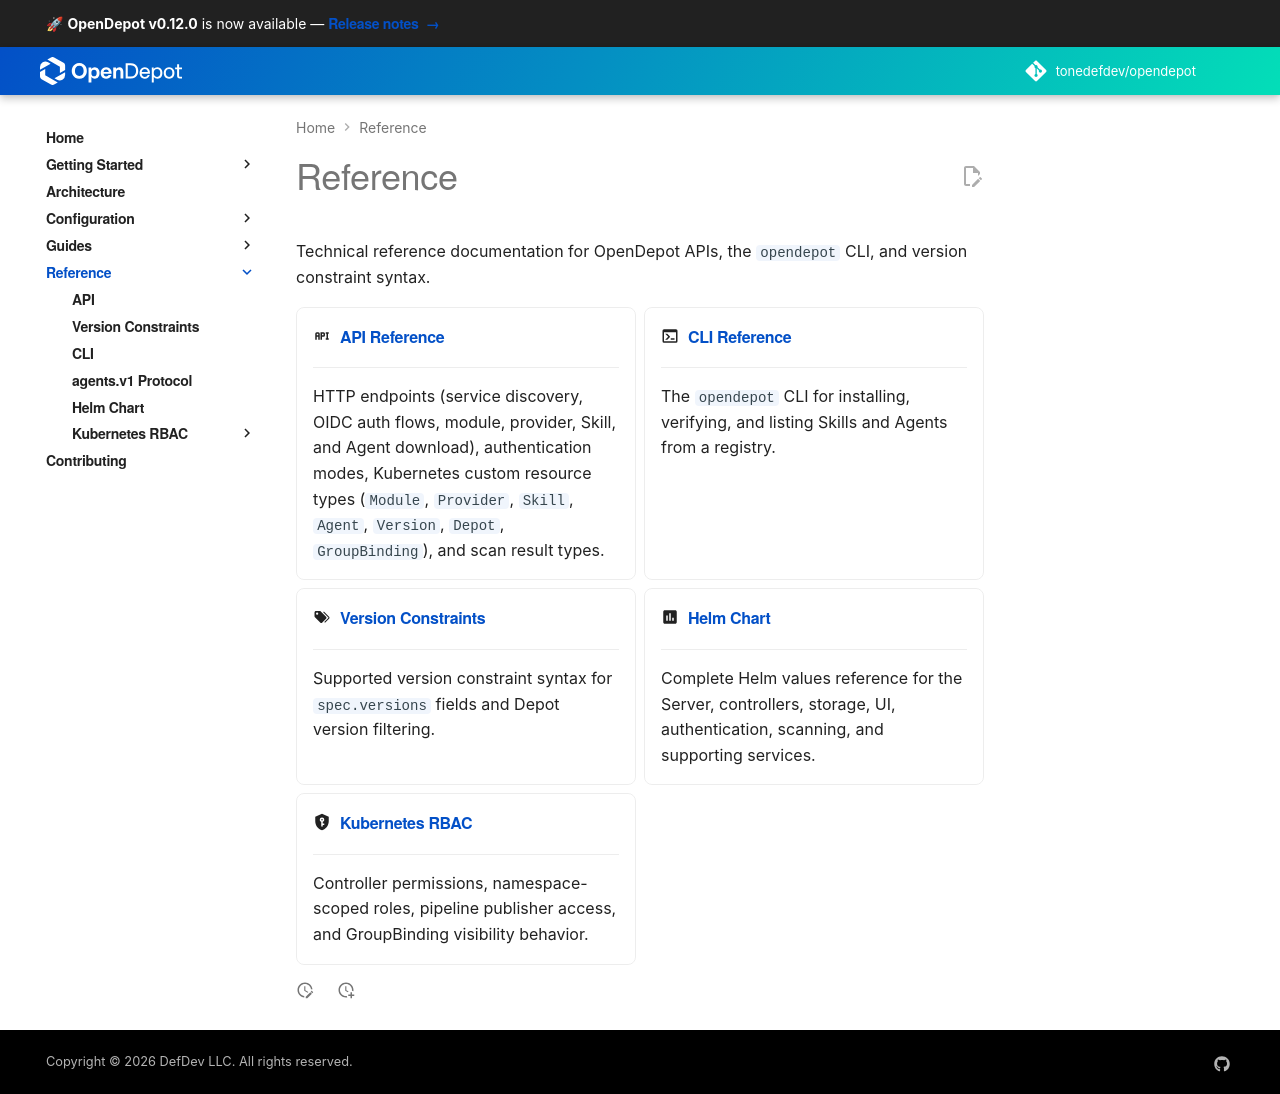

repository: tonedefdev/opendepot · page: docs/reference/index.html · generator: mkdocs

---
tags:
  - reference
  - api
  - version-constraints
---

# Reference

Technical reference documentation for OpenDepot APIs and version constraint syntax.

<div class="grid cards" markdown>

- :material-api: &nbsp;[__API Reference__](api.md)

    ---

    HTTP endpoints (service discovery, OIDC auth flows, module and provider download), authentication modes, Kubernetes custom resource types (`Module`, `Provider`, `Version`, `Depot`, `GroupBinding`), and scan result types.

- :material-tag-multiple: &nbsp;[__Version Constraints__](version-constraints.md)

    ---

    Supported version constraint syntax for `spec.versions` fields and Depot version filtering.

- :material-chart-box: &nbsp;[__Helm Chart__](../helm-chart.md)

    ---

    Complete Helm values reference for the Server, controllers, storage, UI,
    authentication, scanning, and supporting services.

- :material-shield-key: &nbsp;[__Kubernetes RBAC__](rbac/index.md)

    ---

    Controller permissions, namespace-scoped roles, pipeline publisher access,
    and GroupBinding visibility behavior.

</div>
